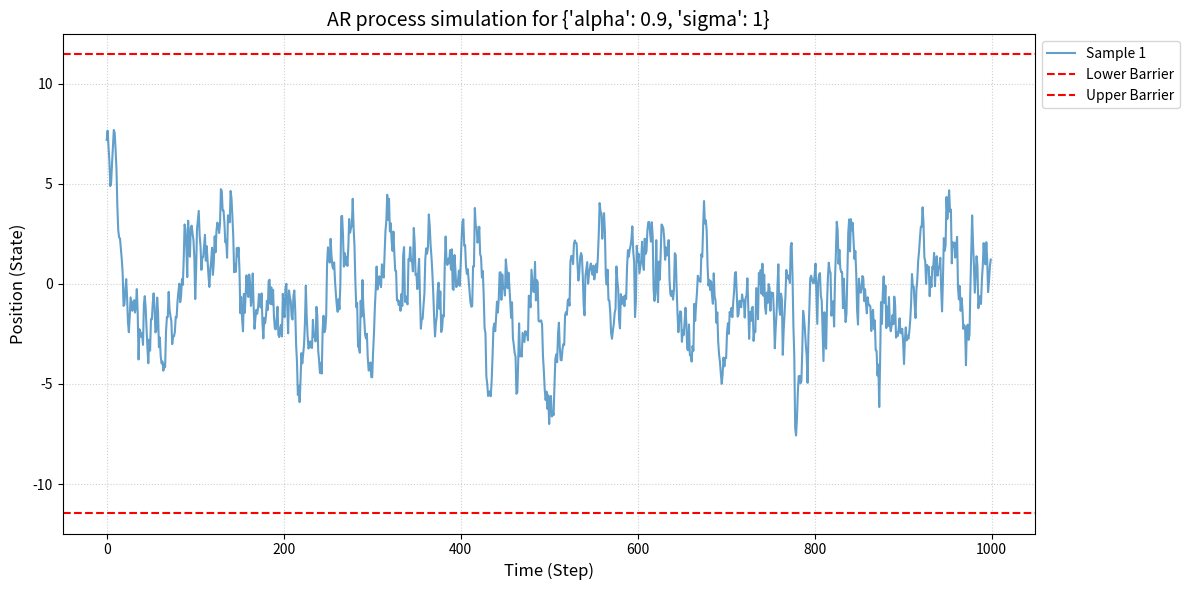
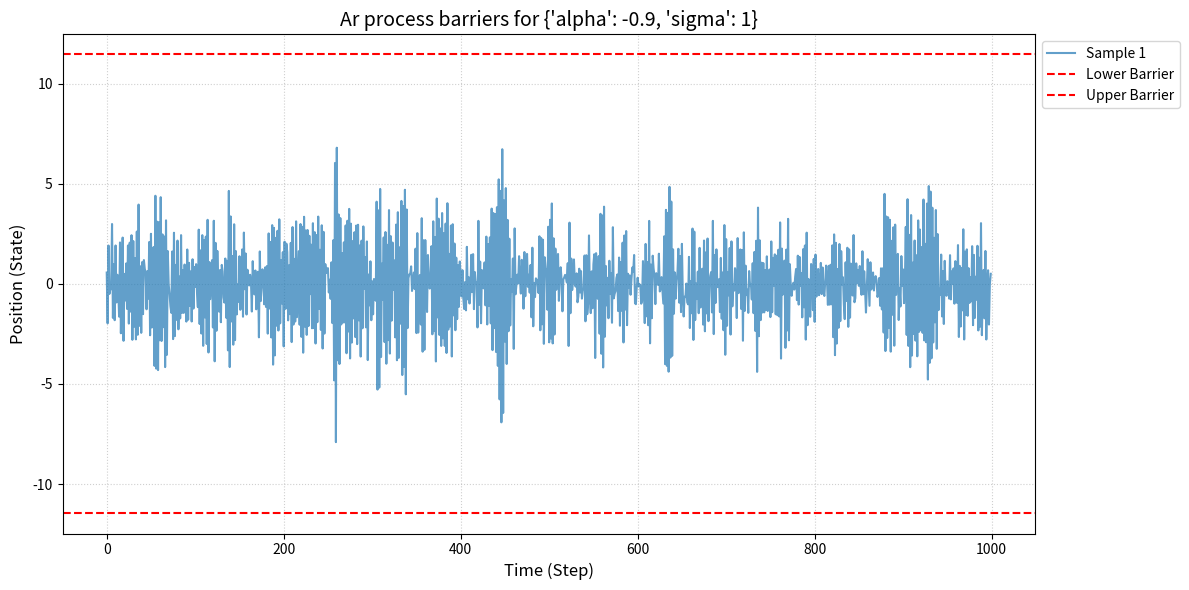
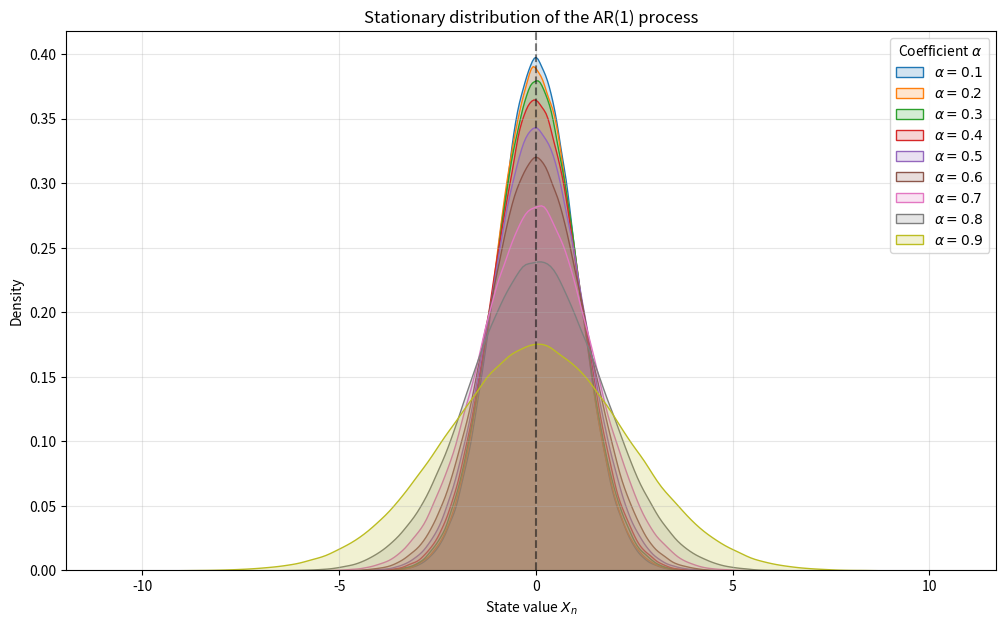

Python code for these plots, in order:
import matplotlib.pyplot as plt
import seaborn as sns
import numpy as np 
import scipy.stats as stats
from scipy import signal

def plot_trajectories_barriers(trajectories: np.array, barrier: list, plt_title: str):
    probe_size = trajectories.shape[0]
    plt.figure(figsize=(12, 6))

    # Plot individual trajectories
    for i in range(probe_size):
        plt.plot(trajectories[i, :], alpha=0.7, linewidth=1.5, 
                 label=f'Sample {i+1}' if probe_size <= 5 else None)

    # Horizontal lines representing statistical boundaries (e.g., 5 * sigma_stationary)
    plt.axhline(y=barrier[0], color='red', linestyle='--', label='Lower Barrier')
    plt.axhline(y=barrier[1], color='red', linestyle='--', label='Upper Barrier')

    plt.title(plt_title, fontsize=14)
    plt.xlabel('Time (Step)', fontsize=12)
    plt.ylabel('Position (State)', fontsize=12)
    plt.grid(True, linestyle=':', alpha=0.6)
    plt.ylim(barrier[0] - 1, barrier[1] + 1) 

    if probe_size <= 10:
        plt.legend(loc='upper left', bbox_to_anchor=(1, 1))
    plt.tight_layout()

def plot_ar_comparison(probes, simulations_params, burn_in=50):
    """
    Plots the Kernel Density Estimation (KDE) to visualize the stationary distribution.
    """
    plt.figure(figsize=(12, 7))
    
    for data, params in zip(probes, simulations_params):
        alpha = params['alpha']
        # Discard burn_in steps to reach the stationary state
        stationary_data = data[:, burn_in:].flatten()
        sns.kdeplot(stationary_data, label=f'$\\alpha = {alpha}$', fill=True, alpha=0.2)

    plt.axvline(0, color='black', linestyle='--', alpha=0.5)
    plt.title("Stationary distribution of the AR(1) process")
    plt.xlabel("State value $X_n$")
    plt.ylabel("Density")
    plt.legend(title="Coefficient $\\alpha$")
    plt.grid(True, alpha=0.3)
    plt.show()

def ar_process(x_0, traj_length: int, probe_size: int, params: dict):
    """
    Simulates an AR(1) process: X_{n+1} = alpha * X_n + W_{n+1}
    x_0: Initial state(s)
    traj_length: Number of time steps
    probe_size: Number of independent simulations (trajectories)
    params: Dictionary containing 'alpha' (coefficient) and 'sigma' (noise std dev)
    """
    alpha = params['alpha']
    sigma = params['sigma']

    # Generate white noise W_0, ... W_n ~ N(0, sigma^2)
    W = stats.norm(0, sigma).rvs([probe_size, traj_length])
    
    # Use lfilter to solve the linear difference equation
    # lfilter([1], [1, -alpha], W) implements the AR(1) recursion
    X_sum = signal.lfilter([1], [1, -alpha], W, axis=1)

    # Calculate the influence of the initial value over time: x_0 * alpha^n
    powers = alpha ** np.arange(1, traj_length + 1)
    
    if np.isscalar(x_0):
        X_init = x_0 * powers
    else:
        # Reshape for broadcasting across multiple trajectories
        X_init = np.atleast_1d(x_0)[:, np.newaxis] * powers

    return X_init + X_sum

# Parameters
traj_length = 1000
probe_size = 1
params = {'alpha': 0.9, 'sigma': 1}

# Simulation: Start from a random initial state N(10, 2^2)
x0_initial = stats.norm(10, 2).rvs(probe_size)
ar_probe = ar_process(x0_initial, traj_length=traj_length, 
                      probe_size=probe_size, params=params)

# Stationary standard deviation: sigma / sqrt(1 - alpha^2)
sigma_stat = (params['sigma']**2 / (1 - params['alpha']**2))**0.5
barriers = [-5 * sigma_stat, 5 * sigma_stat]

plot_trajectories_barriers(ar_probe, barriers, f'AR process simulation for {params}')
plt.show()

# params
traj_length = 1000
probe_size = 1
params = {
    'alpha': -0.9,
    'sigma': 1, 
}

## probe
init_var_stat = params['sigma']**2 / (1 - params['alpha']**2) 
ar_probe = ar_process(stats.norm(0, init_var_stat).rvs(probe_size), traj_length=traj_length, probe_size=probe_size, params=params)

## plot 
sigma_2 = (params['sigma'] / (1 - params['alpha']**2))**(1/2)
barriers = [- 5*sigma_2, 5 * sigma_2]
plot_trajectories_barriers(ar_probe, barriers, f'Ar process barriers for {params}')
plt.show()

## simulation of stationary process

traj_length = 300_000
probe_size = 1
simulations_params = [
    {'alpha': i/10, 'sigma': 1} for i in range(1, 10)
]

probes = [
    ar_process(stats.norm(3, 1).rvs(probe_size), traj_length=traj_length, probe_size=probe_size, params=params) for params in simulations_params
]


plot_ar_comparison(probes, simulations_params, burn_in=100)
